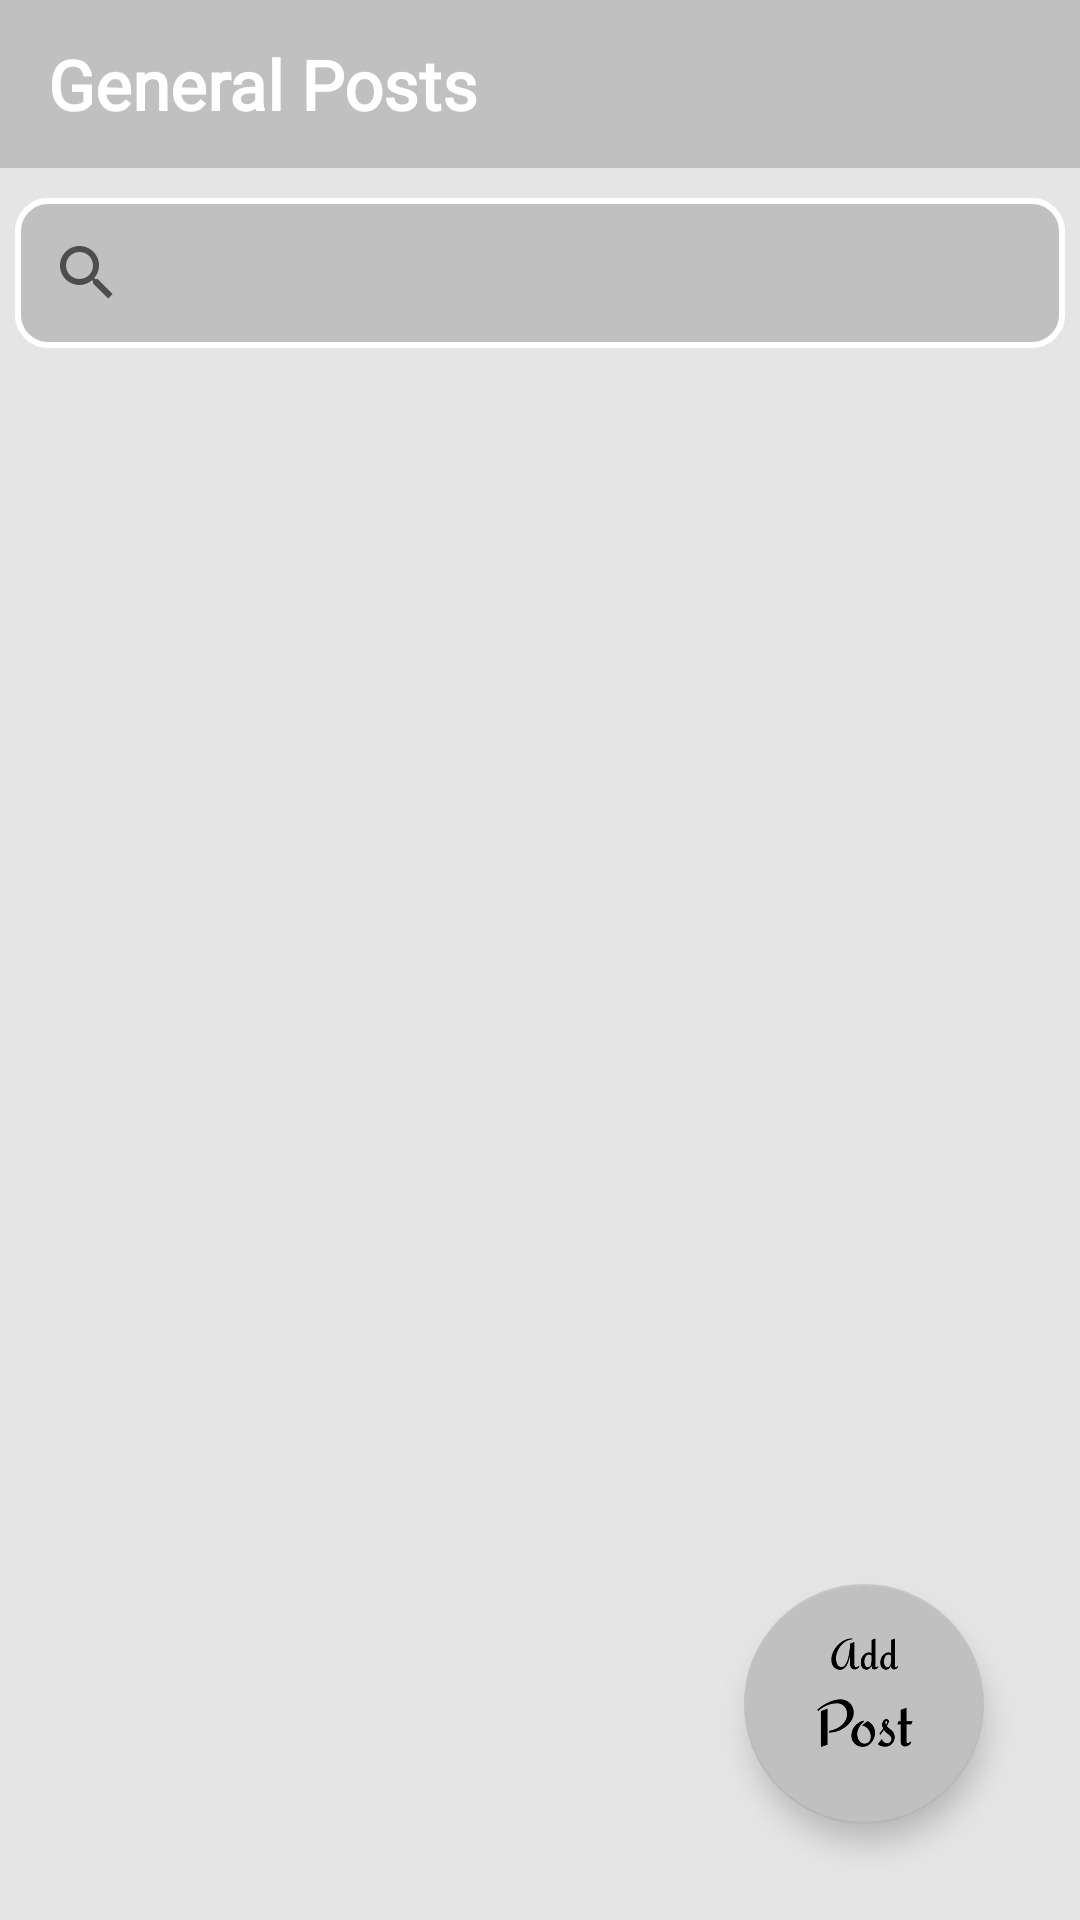

This screen was rendered from an Android layout file. Write that file and the resources it references.
<!-- AndroidManifest.xml: application theme Theme.DecagonAndroid009 -->
<!-- res/layout/activity_post.xml -->
<?xml version="1.0" encoding="utf-8"?>
<androidx.constraintlayout.widget.ConstraintLayout xmlns:android="http://schemas.android.com/apk/res/android"
    xmlns:app="http://schemas.android.com/apk/res-auto"
    xmlns:tools="http://schemas.android.com/tools"
    android:layout_width="match_parent"
    android:layout_height="match_parent"
    android:background="#E5E5E5"
    tools:context="com.decagon.android.sq009.activities.PostActivity">

    <androidx.appcompat.widget.Toolbar
        android:id="@+id/make_newpost_toolbar"
        android:layout_width="match_parent"
        android:layout_height="wrap_content"
        android:background="@color/silver"
        app:layout_constraintEnd_toEndOf="parent"
        app:layout_constraintStart_toStartOf="parent"
        app:layout_constraintTop_toTopOf="parent">

                <TextView
                    android:id="@+id/postActivity_toolBar_textView"
                    style="@style/TextAppearance.AppCompat.Widget.ActionBar.Title"
                    android:layout_width="wrap_content"
                    android:layout_height="wrap_content"
                    android:text="@string/posts"
                    android:fontFamily="@font/aclonica"
                    android:textColor="@color/white"
                    android:textSize="23sp"
                    android:textStyle="bold"
                    app:layout_constraintBottom_toBottomOf="parent"
                    app:layout_constraintStart_toEndOf="@+id/imageView"
                    app:layout_constraintTop_toTopOf="parent"
                    app:layout_constraintVertical_bias="0.523" />


    </androidx.appcompat.widget.Toolbar>

    <androidx.appcompat.widget.SearchView
        android:id="@+id/postActivity_searchView"
        android:layout_width="match_parent"
        android:layout_height="50dp"
        android:layout_marginHorizontal="16dp"
        android:layout_marginStart="5dp"
        android:layout_marginTop="10dp"
        android:layout_marginEnd="5dp"
        android:background="@drawable/items"
        app:layout_constraintEnd_toEndOf="parent"
        app:layout_constraintHorizontal_bias="0.498"
        app:layout_constraintStart_toStartOf="parent"
        app:layout_constraintTop_toBottomOf="@id/make_newpost_toolbar"
        app:queryHint="Search Blog"
        />

    <androidx.recyclerview.widget.RecyclerView
        android:id="@+id/postActivity_recyclerView"
        android:layout_width="0dp"
        android:layout_height="0dp"
        android:layout_marginStart="5dp"
        android:layout_marginTop="10dp"
        android:layout_marginEnd="5dp"
        android:layout_marginBottom="10dp"
        app:layout_constraintBottom_toBottomOf="parent"
        app:layout_constraintEnd_toEndOf="parent"
        app:layout_constraintStart_toStartOf="parent"
        app:layout_constraintTop_toBottomOf="@id/postActivity_searchView"
        tools:listitem="@layout/post_layout" />

    <ImageView
        android:id="@+id/postActivity_FAB_ImageView"
        android:layout_width="50dp"
        android:layout_height="50dp"
        android:elevation="10dp"
        android:src="@drawable/group_1"
        app:layout_constraintBottom_toBottomOf="@+id/postActivity_FAB"
        app:layout_constraintEnd_toEndOf="@+id/postActivity_FAB"
        app:layout_constraintStart_toStartOf="@+id/postActivity_FAB"
        app:layout_constraintTop_toTopOf="@+id/postActivity_FAB" />


    <com.google.android.material.floatingactionbutton.FloatingActionButton
        android:id="@+id/postActivity_FAB"
        android:layout_width="80dp"
        android:layout_height="80dp"
        android:layout_marginEnd="32dp"
        android:layout_marginBottom="32dp"
        app:backgroundTint="@color/silver"
        app:layout_constraintBottom_toBottomOf="parent"
        app:layout_constraintEnd_toEndOf="parent"
        app:tint="@color/white"
        tools:ignore="SpeakableTextPresentCheck" />


</androidx.constraintlayout.widget.ConstraintLayout>
<!-- res/layout/post_layout.xml (included above) -->
<?xml version="1.0" encoding="utf-8"?>
<androidx.constraintlayout.widget.ConstraintLayout xmlns:android="http://schemas.android.com/apk/res/android"
    xmlns:app="http://schemas.android.com/apk/res-auto"
    xmlns:tools="http://schemas.android.com/tools"
    android:layout_width="match_parent"
    android:layout_height="wrap_content">


    <androidx.cardview.widget.CardView
        android:id="@+id/post_layout_cardView"
        android:layout_width="match_parent"
        android:layout_height="wrap_content"
        android:layout_marginBottom="15dp"
        android:layout_marginStart="4dp"
        android:layout_marginEnd="4dp"
        app:cardCornerRadius="8dp"
        app:layout_constraintBottom_toBottomOf="parent"
        app:layout_constraintEnd_toEndOf="parent"
        app:layout_constraintStart_toStartOf="parent"
        app:layout_constraintTop_toTopOf="parent">

        <androidx.constraintlayout.widget.ConstraintLayout
            android:layout_width="match_parent"
            android:layout_height="match_parent" >


            <TextView
                android:id="@+id/post_layout_title_textView"
                android:layout_width="wrap_content"
                android:layout_height="wrap_content"
                android:layout_marginStart="10dp"
                android:layout_marginTop="10dp"
                android:fontFamily="@font/aclonica"
                android:paddingTop="8dp"
                android:text="@string/title"
                android:textColor="@color/black"
                android:textSize="13sp"
                android:textStyle="bold"
                app:layout_constraintStart_toStartOf="parent"
                app:layout_constraintTop_toTopOf="parent" />

            <TextView
                android:id="@+id/post_layout_body_textView"
                android:layout_width="match_parent"
                android:layout_height="wrap_content"
                android:layout_below="@id/post_layout_title_textView"
                android:layout_marginStart="10dp"
                android:layout_marginTop="6dp"
                android:layout_marginEnd="10dp"
                android:layout_marginBottom="15dp"
                android:text="@string/body"
                android:textColor="@color/black"
                android:textSize="16sp"
                app:layout_constraintBottom_toBottomOf="parent"
                app:layout_constraintEnd_toEndOf="parent"
                app:layout_constraintHorizontal_bias="0.0"
                app:layout_constraintStart_toStartOf="parent"
                app:layout_constraintTop_toBottomOf="@+id/post_layout_title_textView"
                app:layout_constraintVertical_bias="0.184" />




        </androidx.constraintlayout.widget.ConstraintLayout>

    </androidx.cardview.widget.CardView>


</androidx.constraintlayout.widget.ConstraintLayout>
<!-- resources referenced by this layout -->
<resources>
  <color name="black">#FF000000</color>
  <color name="silver">#C0C0C0</color>
  <color name="white">#FFFFFFFF</color>
  <!-- drawable group_1: png bitmap (drawable, 5723 bytes) -->
  <!-- drawable items (drawable) -->
  <?xml version="1.0" encoding="UTF-8"?>
  <shape xmlns:android="http://schemas.android.com/apk/res/android">
      <stroke android:width="2dp" android:color="#ffffff" />
      <corners android:radius="10dp"/>
      <solid android:color="#C0C0C0" />
  </shape>
  <string name="body">body</string>
  <string name="posts">General Posts</string>
  <string name="title">title</string>
  <style name="Theme.DecagonAndroid009" parent="Theme.MaterialComponents.DayNight.NoActionBar">
          
          <item name="colorPrimary">@color/purple_500</item>
          <item name="colorPrimaryVariant">@color/silver</item>
          <item name="colorOnPrimary">@color/white</item>
          
          <item name="colorSecondary">@color/white</item>
          <item name="colorSecondaryVariant">@color/white</item>
          <item name="colorOnSecondary">@color/black</item>
          
          <item name="android:statusBarColor" tools:targetApi="l">?attr/colorPrimaryVariant</item>
          
      </style>
  <color name="purple_500">#FF6200EE</color>
</resources>
